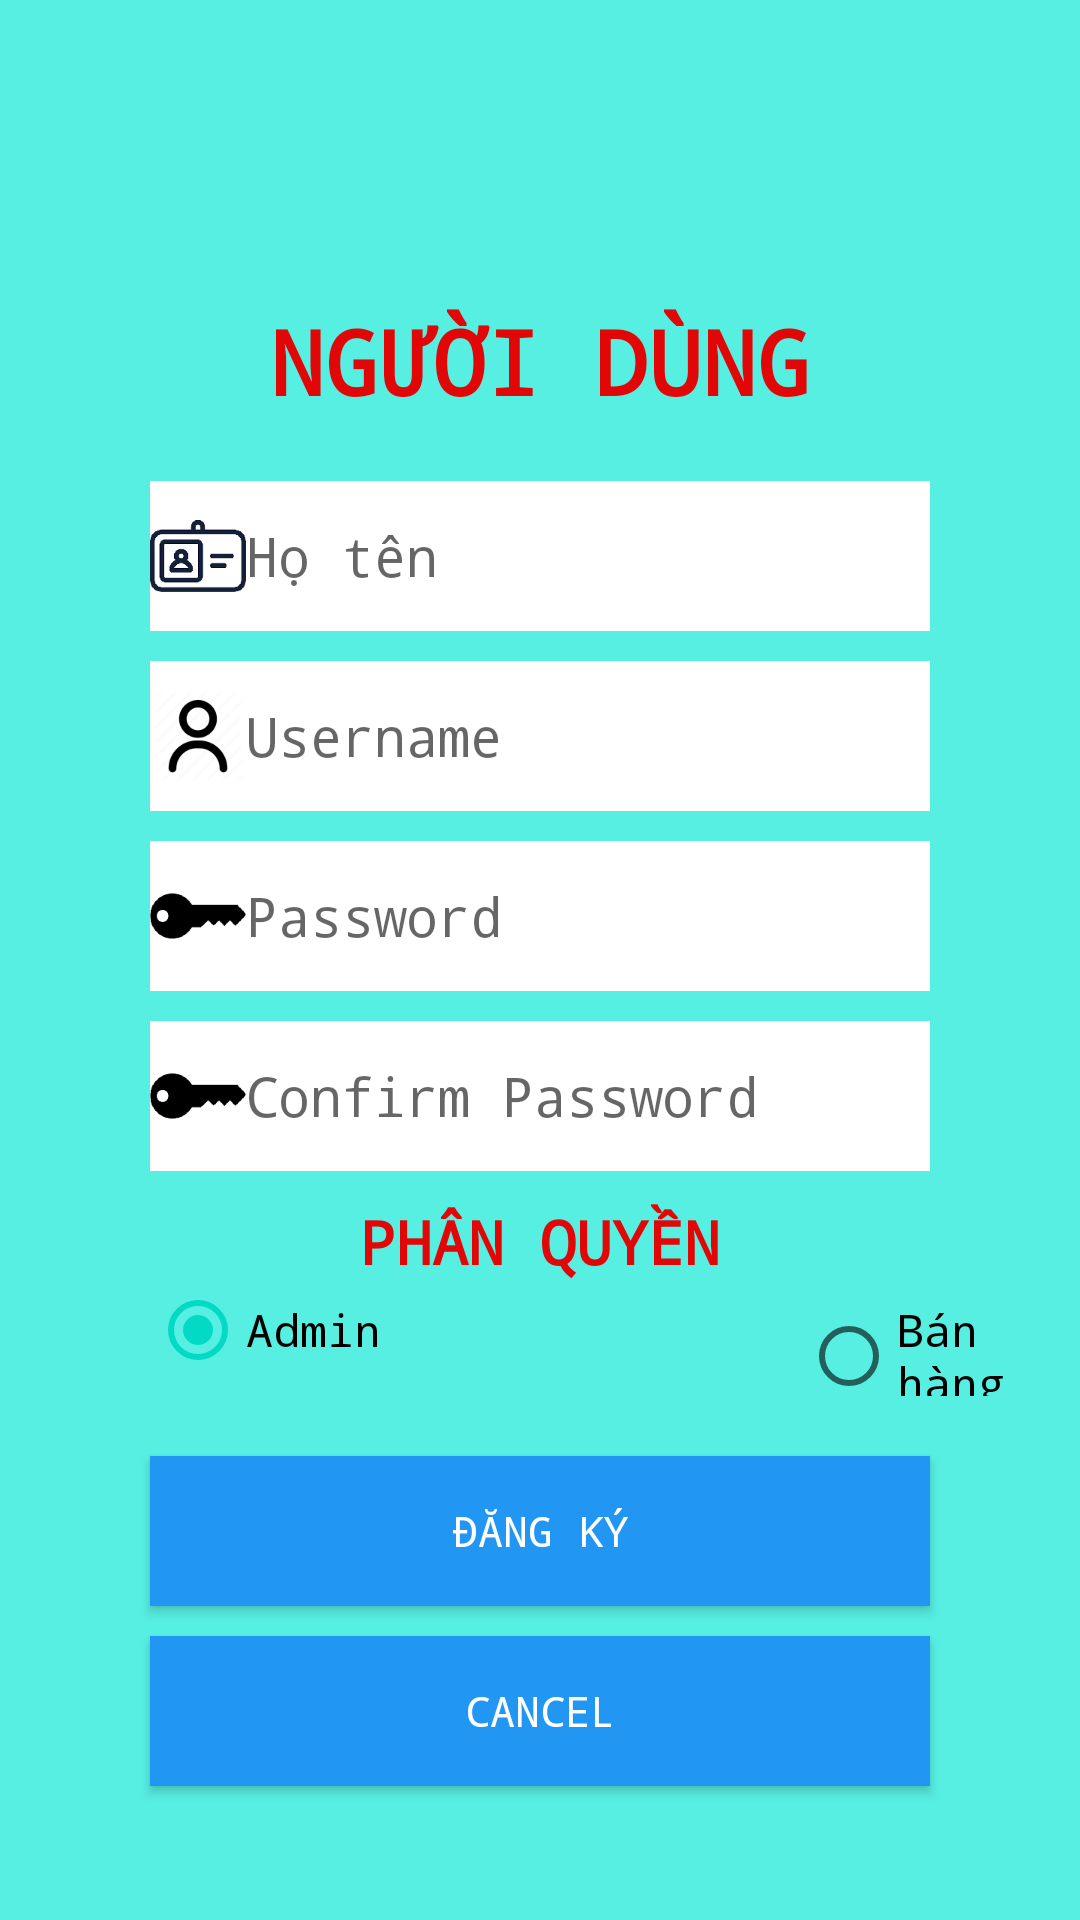

Here is an Android app screen rendered from its layout file. Give the layout XML and the strings, colors and styles it references.
<!-- AndroidManifest.xml: application theme AppTheme -->
<!-- res/layout/activity_dang_ky.xml -->
<?xml version="1.0" encoding="utf-8"?>
<RelativeLayout xmlns:android="http://schemas.android.com/apk/res/android"
    xmlns:app="http://schemas.android.com/apk/res-auto"
    xmlns:tools="http://schemas.android.com/tools"
    android:layout_width="match_parent"
    android:layout_height="match_parent"
    android:background="#57EFE2"
    android:orientation="vertical"
    tools:context=".DangKyActivity">
    <TextView
        android:layout_width="match_parent"
        android:layout_height="wrap_content"
        android:id="@+id/tvDangKy"
        android:text="NGƯỜI DÙNG"
        android:textAlignment="center"
        android:fontFamily="monospace"
        android:textSize="30dp"
        android:textStyle="bold"
        android:layout_marginTop="100dp"
        android:textColor="#E10707"
        ></TextView>
    <EditText
        android:layout_width="match_parent"
        android:layout_height="50dp"
        android:layout_below="@+id/tvDangKy"
        android:id="@+id/edtHoTen"
        android:background="#FFFFFF"
        android:layout_marginTop="20dp"
        android:layout_marginHorizontal="50dp"
        android:drawableLeft="@mipmap/hoten"
        android:fontFamily="monospace"
        android:hint="Họ tên"
        ></EditText>
    <EditText
        android:layout_below="@id/edtHoTen"
        android:layout_width="match_parent"
        android:layout_height="50dp"
        android:id="@+id/edtUserDK"
        android:background="#FFFFFF"
        android:layout_marginTop="10dp"
        android:fontFamily="monospace"
        android:layout_marginHorizontal="50dp"
        android:drawableLeft="@mipmap/user"
        android:hint="Username"
        ></EditText>
    <EditText
        android:layout_width="match_parent"
        android:layout_height="50dp"
        android:id="@+id/edtPassDK"
        android:layout_below="@+id/edtUserDK"
        android:background="#FFFFFF"
        android:layout_marginTop="10dp"
        android:layout_marginHorizontal="50dp"
        android:drawableLeft="@mipmap/password"
        android:hint="Password"
        android:fontFamily="monospace"
        android:password="true"
        ></EditText>
    <EditText
        android:layout_below="@id/edtPassDK"
        android:password="true"
        android:layout_width="match_parent"
        android:layout_height="50dp"
        android:id="@+id/edtConfirmPass"
        android:background="#FFFFFF"
        android:layout_marginTop="10dp"
        android:layout_marginHorizontal="50dp"
        android:drawableLeft="@mipmap/password"
        android:fontFamily="monospace"
        android:hint="Confirm Password"
        ></EditText>
    <TextView
        android:layout_width="match_parent"
        android:layout_height="wrap_content"

        android:text="PHÂN QUYỀN"
        android:textAlignment="center"
        android:fontFamily="monospace"
        android:textSize="20dp"
        android:textStyle="bold"
        android:textColor="#E10707"
        android:id="@+id/tvPhanQuyen"
        android:layout_below="@id/edtConfirmPass"
        android:layout_marginTop="10dp"
        ></TextView>
    <RadioGroup
        android:layout_width="match_parent"
        android:layout_height="wrap_content"
        android:id="@+id/radPhanQuyen"
        android:layout_below="@id/tvPhanQuyen"
        android:orientation="horizontal"
        >

        <RadioButton
            android:layout_width="wrap_content"
            android:layout_height="wrap_content"
            android:id="@+id/radAdmin"
            android:text="Admin"
            android:layout_marginLeft="50dp"
            android:textSize="15dp"
            android:fontFamily="monospace"
            android:checked="true"
            ></RadioButton>
        <RadioButton
            android:layout_width="wrap_content"
            android:layout_height="wrap_content"
            android:id="@+id/radBanHang"
            android:text="Bán hàng"
            android:fontFamily="monospace"
            android:textSize="15dp"
            android:layout_marginLeft="140dp"
            ></RadioButton>
    </RadioGroup>

    <Button
        android:layout_below="@id/radPhanQuyen"
        android:layout_width="match_parent"
        android:layout_height="50dp"
        android:id="@+id/btnDangKyDK"
        android:background="#2196F3"
        android:textColor="#FFFFFF"
        android:layout_marginTop="20dp"
        android:layout_marginHorizontal="50dp"
        android:fontFamily="monospace"
        android:text="Đăng ký"
        ></Button>

    <Button
        android:layout_width="match_parent"
        android:layout_height="50dp"
        android:layout_below="@id/btnDangKyDK"
        android:id="@+id/btnThoatDK"
        android:background="#2196F3"
        android:textColor="#FFFFFF"
        android:layout_marginTop="10dp"
        android:layout_marginHorizontal="50dp"
        android:text="Cancel"
        android:fontFamily="monospace"
        ></Button>
</RelativeLayout>
<!-- resources referenced by this layout -->
<resources>
  <!-- mipmap hoten: png bitmap (mipmap-xxxhdpi, 4485 bytes) -->
  <!-- mipmap password: png bitmap (mipmap-xxxhdpi, 4134 bytes) -->
  <!-- mipmap user: png bitmap (mipmap-xxxhdpi, 1682 bytes) -->
  <style name="AppTheme" parent="Theme.AppCompat.Light.DarkActionBar">
          
          <item name="colorPrimary">@color/colorPrimary</item>
          <item name="colorPrimaryDark">@color/colorPrimaryDark</item>
          <item name="colorAccent">@color/colorAccent</item>
      </style>
  <!-- not gathered from this repository: default colours our renderer supplied (Android Studio template values) -->
  <color name="colorPrimary">#FF6200EE</color>
  <color name="colorPrimaryDark">#FF3700B3</color>
  <color name="colorAccent">#FF03DAC5</color>
</resources>
